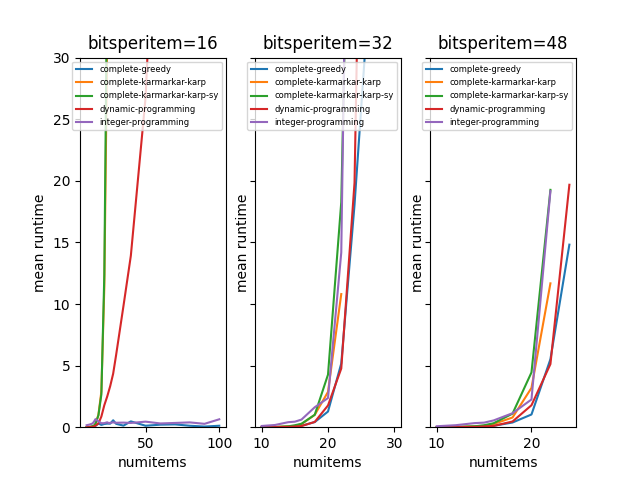

The data file committed next to this chart (first rows):
algorithm, numbins, numitems, bitsperitem, instance_id, runtime, diff
complete-karmarkar-karp, 2, 10, 16, 0, 0.001886, 0.001073
complete-karmarkar-karp, 2, 10, 16, 1, 0.002151, 0.0006611
complete-karmarkar-karp, 2, 10, 16, 2, 0.007064, 0.005427
complete-karmarkar-karp, 2, 10, 16, 3, 0.003068, 0.0006832
complete-karmarkar-karp, 2, 10, 16, 4, 0.004478, 0.001297
complete-karmarkar-karp, 2, 10, 16, 5, 0.005152, 0.03743
complete-karmarkar-karp, 2, 10, 16, 6, 0.001416, 0.0007541
complete-karmarkar-karp, 2, 10, 16, 7, 0.004447, 0.005762
complete-karmarkar-karp, 2, 10, 16, 8, 0.002578, 0.00216
complete-karmarkar-karp, 2, 10, 16, 9, 0.004332, 0.002752
complete-karmarkar-karp, 2, 10, 32, 0, 0.003986, 0.02727
complete-karmarkar-karp, 2, 10, 32, 1, 0.003746, 0.002188
complete-karmarkar-karp, 2, 10, 32, 2, 0.002567, 0.0006927
complete-karmarkar-karp, 2, 10, 32, 3, 0.001344, 0.0007229
complete-karmarkar-karp, 2, 10, 32, 4, 0.004813, 0.003988
complete-karmarkar-karp, 2, 10, 32, 5, 0.004055, 0.01006
complete-karmarkar-karp, 2, 10, 32, 6, 0.002405, 0.00402
complete-karmarkar-karp, 2, 10, 32, 7, 0.002135, 0.01643
complete-karmarkar-karp, 2, 10, 32, 8, 0.001999, 0.04814
complete-karmarkar-karp, 2, 10, 32, 9, 0.003788, 0.0009153
complete-karmarkar-karp, 2, 10, 48, 0, 0.004423, 0.02179
complete-karmarkar-karp, 2, 10, 48, 1, 0.002612, 0.001287
complete-karmarkar-karp, 2, 10, 48, 2, 0.00364, 0.001359
complete-karmarkar-karp, 2, 10, 48, 3, 0.005148, 0.00239
complete-karmarkar-karp, 2, 10, 48, 4, 0.004974, 0.003908
complete-karmarkar-karp, 2, 10, 48, 5, 0.00319, 0.001684
complete-karmarkar-karp, 2, 10, 48, 6, 0.002674, 0.001014
complete-karmarkar-karp, 2, 10, 48, 7, 0.005962, 0.001212
complete-karmarkar-karp, 2, 10, 48, 8, 0.004914, 0.003865
complete-karmarkar-karp, 2, 10, 48, 9, 0.004322, 0.01825
complete-karmarkar-karp, 2, 20, 16, 0, 3.597, 0.0001803
complete-karmarkar-karp, 2, 20, 16, 1, 2.149, 0.0001052
complete-karmarkar-karp, 2, 20, 16, 2, 3.135, 2.61215960295174e-06
complete-karmarkar-karp, 2, 20, 16, 3, 3.877, 1.3246120873502196e-05
complete-karmarkar-karp, 2, 20, 16, 4, 3.493, 0.0003105
complete-karmarkar-karp, 2, 20, 16, 5, 3.632, 0.0006574
complete-karmarkar-karp, 2, 20, 16, 6, 3.002, 0.0005165
complete-karmarkar-karp, 2, 20, 16, 7, 1.257, 3.569112896989453e-05
complete-karmarkar-karp, 2, 20, 16, 8, 3.349, 0.0
complete-karmarkar-karp, 2, 20, 16, 9, 1.514, 2.8220785313903324e-05
complete-karmarkar-karp, 2, 20, 32, 0, 2.275, 8.264240955494629e-06
complete-karmarkar-karp, 2, 20, 32, 1, 3.224, 0.0004747
complete-karmarkar-karp, 2, 20, 32, 2, 2.944, 6.726628018053288e-06
complete-karmarkar-karp, 2, 20, 32, 3, 3.726, 3.036412230632469e-07
complete-karmarkar-karp, 2, 20, 32, 4, 1.708, 5.434755904633233e-05
complete-karmarkar-karp, 2, 20, 32, 5, 3.968, 0.0004395
complete-karmarkar-karp, 2, 20, 32, 6, 2.495, 0.000292
complete-karmarkar-karp, 2, 20, 32, 7, 3.016, 0.0002345
complete-karmarkar-karp, 2, 20, 32, 8, 2.033, 0.0005178
complete-karmarkar-karp, 2, 20, 32, 9, 3.286, 5.848393324844646e-05
complete-karmarkar-karp, 2, 20, 48, 0, 3.668, 0.0002315
complete-karmarkar-karp, 2, 20, 48, 1, 2.624, 0.0001703
complete-karmarkar-karp, 2, 20, 48, 2, 3.878, 0.0004508
complete-karmarkar-karp, 2, 20, 48, 3, 3.5, 4.324537258357311e-06
complete-karmarkar-karp, 2, 20, 48, 4, 3.992, 0.0003413
complete-karmarkar-karp, 2, 20, 48, 5, 2.721, 2.7276648548186896e-05
complete-karmarkar-karp, 2, 20, 48, 6, 1.747, 8.859520576894667e-05
complete-karmarkar-karp, 2, 20, 48, 7, 4.001, 0.0003235
complete-karmarkar-karp, 2, 20, 48, 8, 3.748, 8.07181166424692e-06
complete-karmarkar-karp, 2, 20, 48, 9, 2.022, 0.0006893
... 1,452 more rows
